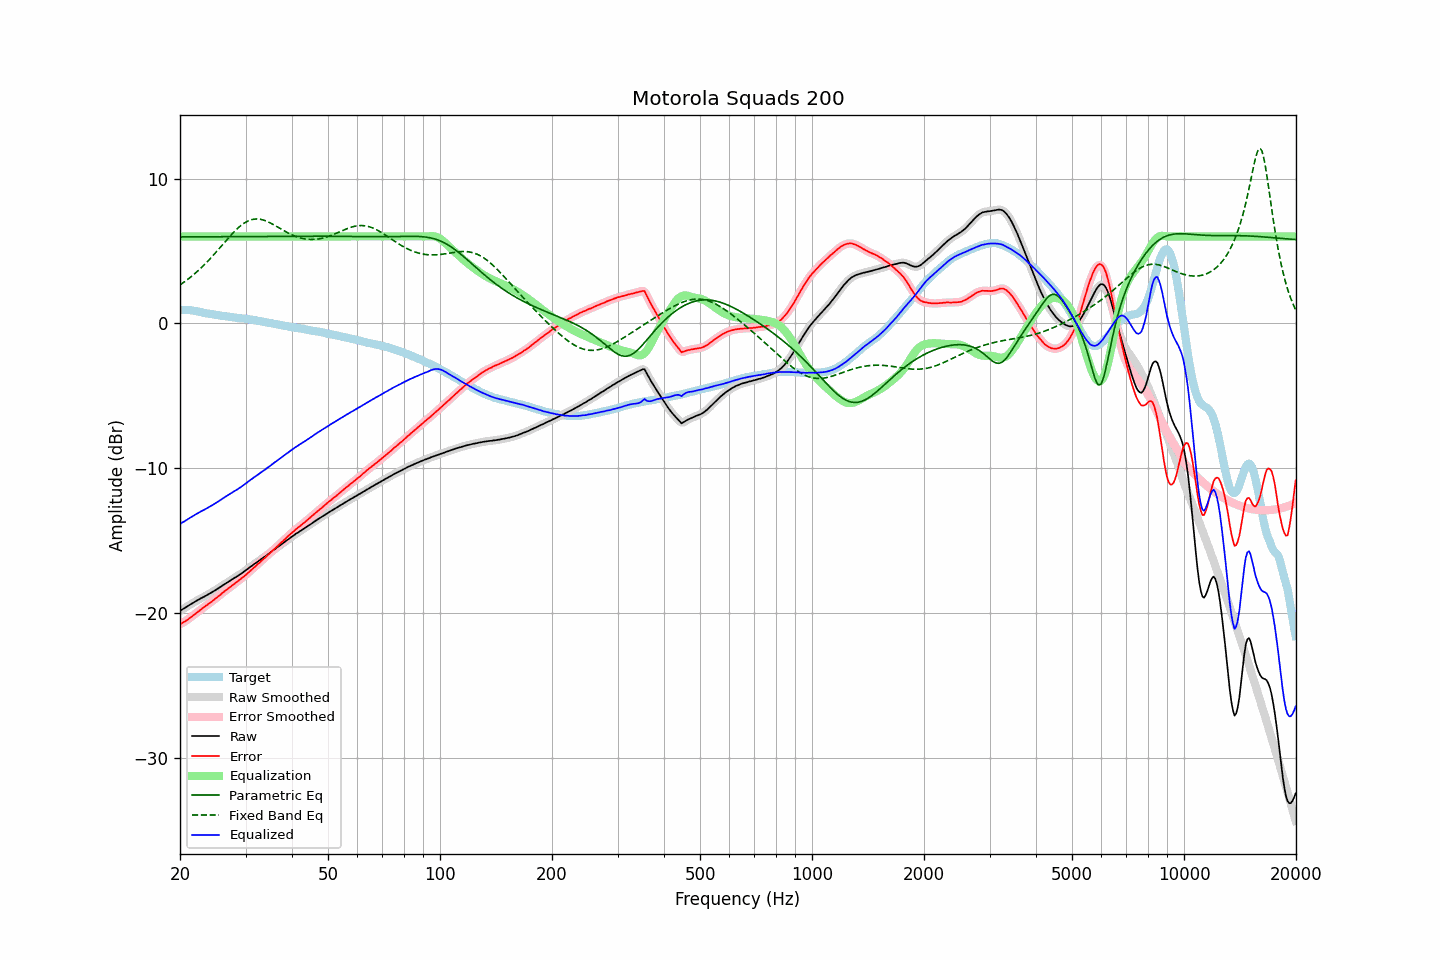

The table this chart was drawn from, first rows:
frequency, raw, error, smoothed, error_smoothed, equalization, parametric_eq, fixed_band_eq, equalized_raw, equalized_smoothed, target
20.00, -19.86, -20.79, -19.86, -20.79, 6.00, 5.97, 2.65, -13.86, -13.86, 0.93
20.20, -19.79, -20.72, -19.79, -20.73, 6.00, 5.97, 2.73, -13.79, -13.79, 0.93
20.40, -19.73, -20.66, -19.73, -20.66, 6.00, 5.97, 2.80, -13.73, -13.73, 0.93
20.61, -19.66, -20.59, -19.66, -20.59, 6.00, 5.97, 2.88, -13.66, -13.66, 0.93
20.81, -19.59, -20.52, -19.59, -20.52, 6.00, 5.97, 2.97, -13.59, -13.59, 0.93
21.02, -19.52, -20.45, -19.52, -20.45, 6.00, 5.97, 3.05, -13.52, -13.52, 0.93
21.23, -19.45, -20.36, -19.45, -20.37, 6.00, 5.97, 3.14, -13.45, -13.45, 0.91
21.44, -19.38, -20.28, -19.38, -20.28, 6.00, 5.97, 3.23, -13.38, -13.38, 0.90
21.66, -19.32, -20.20, -19.32, -20.20, 6.00, 5.97, 3.32, -13.32, -13.32, 0.88
21.87, -19.25, -20.11, -19.25, -20.11, 6.00, 5.97, 3.41, -13.25, -13.25, 0.86
22.09, -19.18, -20.03, -19.18, -20.03, 6.00, 5.97, 3.51, -13.18, -13.18, 0.85
22.31, -19.12, -19.94, -19.12, -19.94, 6.00, 5.97, 3.61, -13.12, -13.12, 0.82
22.54, -19.06, -19.86, -19.06, -19.86, 6.00, 5.97, 3.71, -13.06, -13.06, 0.80
22.76, -18.99, -19.77, -19.00, -19.77, 6.00, 5.98, 3.82, -12.99, -13.00, 0.78
22.99, -18.94, -19.69, -18.94, -19.68, 6.00, 5.98, 3.92, -12.94, -12.94, 0.75
23.22, -18.88, -19.60, -18.88, -19.60, 6.00, 5.98, 4.03, -12.88, -12.88, 0.72
23.45, -18.82, -19.51, -18.82, -19.52, 6.00, 5.98, 4.14, -12.82, -12.82, 0.69
23.69, -18.76, -19.45, -18.76, -19.44, 6.00, 5.98, 4.26, -12.76, -12.76, 0.68
23.92, -18.69, -19.35, -18.69, -19.36, 6.00, 5.98, 4.37, -12.69, -12.69, 0.66
24.16, -18.63, -19.28, -18.63, -19.28, 6.00, 5.98, 4.49, -12.63, -12.63, 0.65
24.40, -18.57, -19.20, -18.57, -19.20, 6.00, 5.98, 4.61, -12.57, -12.57, 0.63
24.65, -18.50, -19.11, -18.50, -19.11, 6.00, 5.98, 4.74, -12.50, -12.50, 0.61
24.89, -18.43, -19.02, -18.43, -19.02, 6.00, 5.98, 4.86, -12.43, -12.43, 0.59
25.14, -18.36, -18.94, -18.36, -18.94, 6.00, 5.98, 4.99, -12.36, -12.36, 0.58
25.39, -18.29, -18.85, -18.29, -18.85, 6.00, 5.98, 5.12, -12.29, -12.29, 0.56
25.65, -18.22, -18.77, -18.22, -18.76, 6.00, 5.98, 5.24, -12.22, -12.22, 0.55
25.91, -18.14, -18.66, -18.14, -18.67, 6.00, 5.99, 5.37, -12.14, -12.14, 0.52
26.16, -18.07, -18.57, -18.07, -18.58, 6.00, 5.99, 5.50, -12.07, -12.07, 0.50
26.43, -18.00, -18.49, -18.00, -18.49, 6.00, 5.99, 5.63, -12.00, -12.00, 0.49
26.69, -17.93, -18.40, -17.93, -18.41, 6.00, 5.99, 5.76, -11.93, -11.93, 0.47
26.96, -17.86, -18.32, -17.86, -18.32, 6.00, 5.99, 5.88, -11.86, -11.86, 0.46
27.23, -17.79, -18.24, -17.79, -18.24, 6.00, 5.99, 6.01, -11.79, -11.79, 0.45
27.50, -17.72, -18.16, -17.72, -18.16, 6.00, 5.99, 6.13, -11.72, -11.72, 0.44
27.77, -17.65, -18.07, -17.65, -18.07, 6.00, 5.99, 6.25, -11.65, -11.65, 0.42
28.05, -17.58, -17.98, -17.58, -17.98, 6.00, 5.99, 6.36, -11.58, -11.58, 0.41
28.33, -17.52, -17.90, -17.51, -17.90, 6.00, 5.99, 6.47, -11.52, -11.51, 0.38
28.62, -17.44, -17.81, -17.44, -17.82, 6.00, 5.99, 6.58, -11.44, -11.44, 0.37
28.90, -17.37, -17.73, -17.37, -17.73, 6.00, 5.99, 6.67, -11.37, -11.37, 0.36
29.19, -17.30, -17.64, -17.30, -17.64, 6.00, 6.00, 6.77, -11.30, -11.30, 0.34
29.48, -17.22, -17.56, -17.22, -17.56, 6.00, 6.00, 6.85, -11.22, -11.22, 0.34
29.78, -17.14, -17.47, -17.14, -17.47, 6.00, 6.00, 6.93, -11.14, -11.14, 0.33
30.08, -17.06, -17.38, -17.06, -17.37, 6.00, 6.00, 6.99, -11.06, -11.06, 0.31
30.38, -16.98, -17.27, -16.98, -17.27, 6.00, 6.00, 7.05, -10.98, -10.98, 0.29
30.68, -16.89, -17.17, -16.89, -17.17, 6.00, 6.00, 7.10, -10.89, -10.89, 0.28
30.99, -16.80, -17.06, -16.81, -17.07, 6.00, 6.00, 7.14, -10.80, -10.81, 0.26
31.30, -16.73, -16.98, -16.72, -16.97, 6.00, 6.00, 7.17, -10.73, -10.72, 0.25
31.61, -16.64, -16.87, -16.65, -16.87, 6.00, 6.00, 7.19, -10.64, -10.65, 0.23
31.93, -16.57, -16.78, -16.57, -16.78, 6.00, 6.00, 7.20, -10.57, -10.57, 0.21
32.24, -16.49, -16.67, -16.49, -16.68, 6.00, 6.00, 7.21, -10.49, -10.49, 0.18
32.57, -16.41, -16.58, -16.41, -16.58, 6.00, 6.00, 7.20, -10.41, -10.41, 0.17
32.89, -16.33, -16.48, -16.33, -16.47, 6.00, 6.00, 7.18, -10.33, -10.33, 0.15
33.22, -16.25, -16.37, -16.25, -16.38, 6.00, 6.01, 7.16, -10.25, -10.25, 0.12
33.55, -16.17, -16.28, -16.17, -16.28, 6.00, 6.01, 7.13, -10.17, -10.17, 0.11
33.89, -16.10, -16.19, -16.09, -16.18, 6.00, 6.01, 7.09, -10.10, -10.09, 0.08
34.23, -16.01, -16.07, -16.01, -16.08, 6.00, 6.01, 7.05, -10.01, -10.01, 0.06
34.57, -15.93, -15.97, -15.93, -15.97, 6.00, 6.01, 7.00, -9.93, -9.93, 0.04
34.92, -15.85, -15.87, -15.85, -15.87, 6.00, 6.01, 6.94, -9.85, -9.85, 0.02
35.27, -15.76, -15.76, -15.77, -15.76, 6.00, 6.01, 6.89, -9.76, -9.77, 0.00
35.62, -15.68, -15.66, -15.68, -15.66, 6.00, 6.01, 6.83, -9.68, -9.68, -0.02
35.97, -15.60, -15.55, -15.60, -15.56, 6.00, 6.01, 6.76, -9.60, -9.60, -0.05
... 635 more rows
